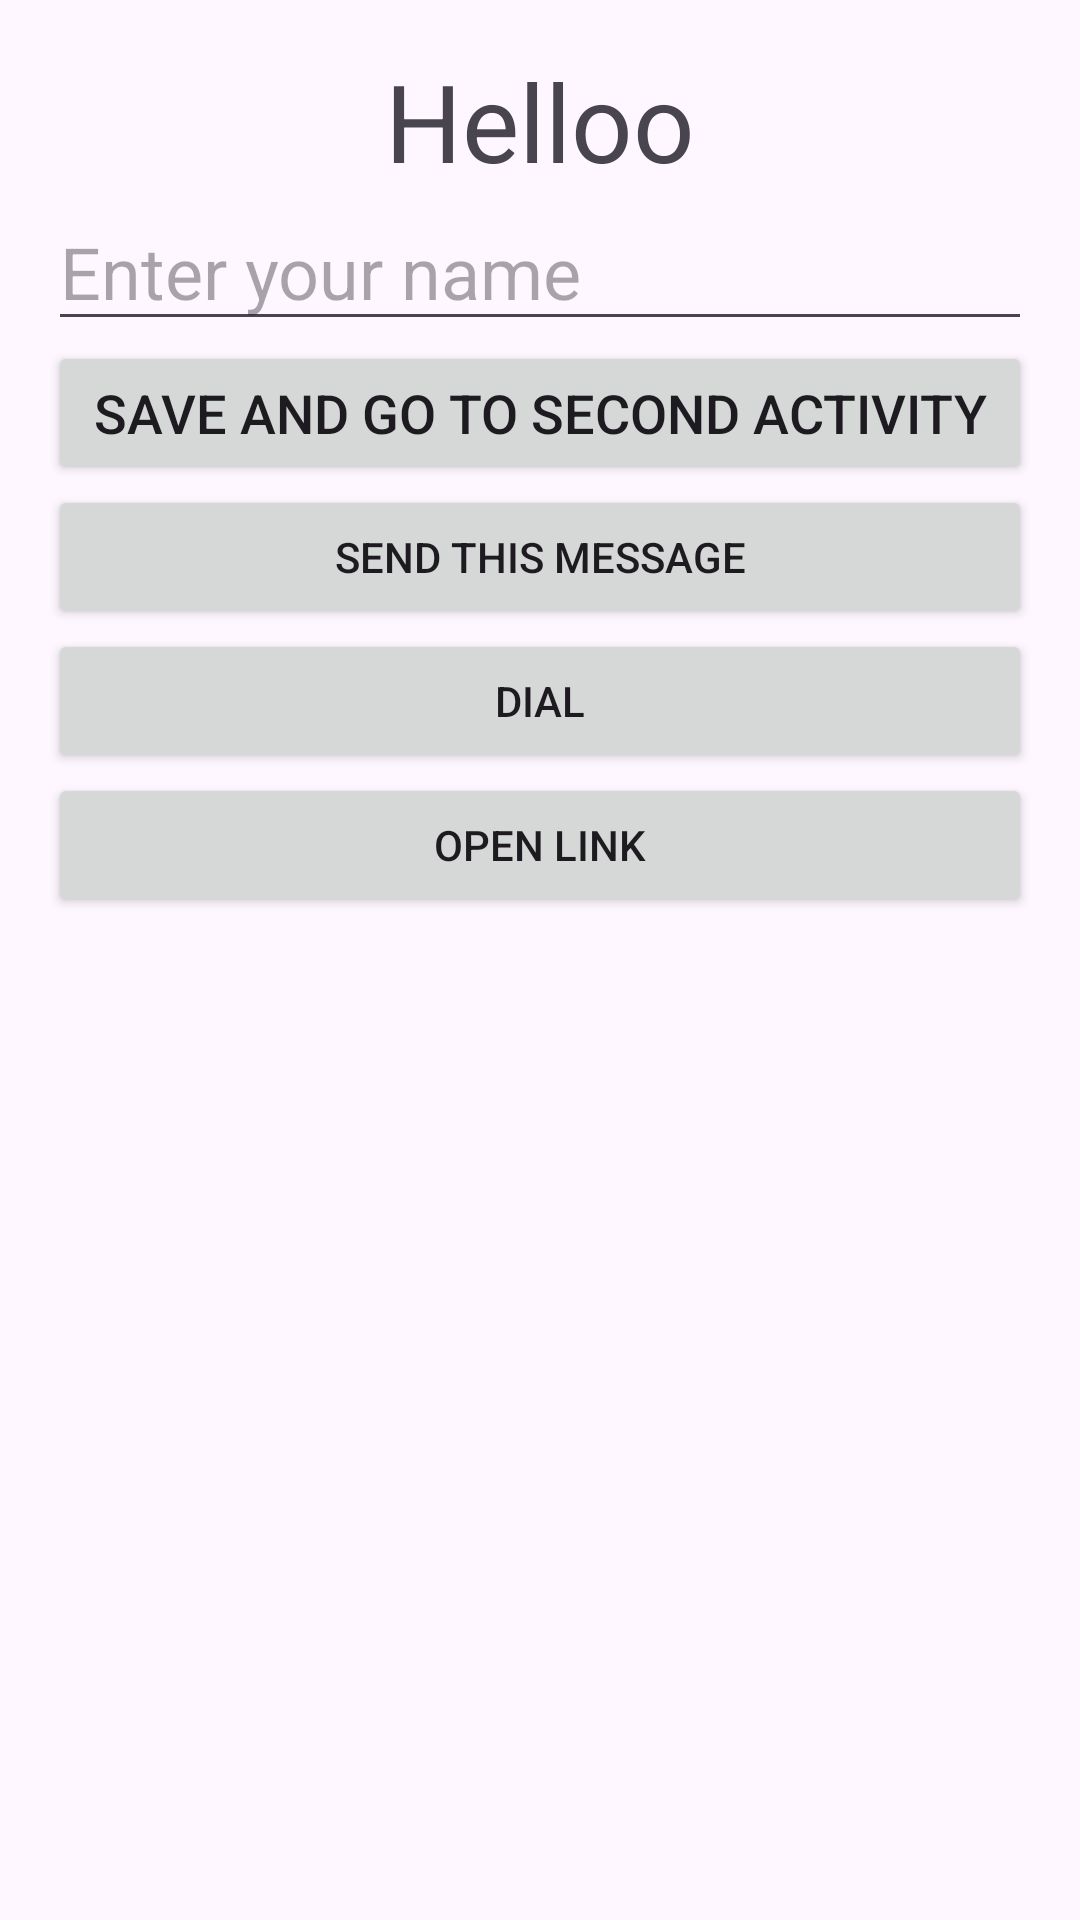

Reconstruct the res/layout file that produces this screen, plus the resources it refers to.
<!-- AndroidManifest.xml: application theme Theme.SwitchingPages -->
<!-- res/layout/activity_main.xml -->
<?xml version="1.0" encoding="utf-8"?>
<LinearLayout xmlns:android="http://schemas.android.com/apk/res/android"
    xmlns:app="http://schemas.android.com/apk/res-auto"
    xmlns:tools="http://schemas.android.com/tools"
    android:id="@+id/main"
    android:layout_width="match_parent"
    android:layout_height="match_parent"
    tools:context=".MainActivity"
    android:orientation="vertical"
    android:padding="16sp"
    >

    <TextView
        android:layout_width="wrap_content"
        android:layout_height="wrap_content"
        android:text="Helloo"
        android:textSize="36sp"
        app:layout_constraintBottom_toBottomOf="parent"
        app:layout_constraintEnd_toEndOf="parent"
        app:layout_constraintStart_toStartOf="parent"
        app:layout_constraintTop_toTopOf="parent"
        android:layout_gravity="center"
        />

    <EditText
        android:id="@+id/etName"
        android:layout_width="match_parent"
        android:layout_height="wrap_content"
        android:hint="Enter your name"
        android:textSize="24sp"
        />

    <Button
        android:id="@+id/btnToSecondActivity"
        android:layout_width="match_parent"
        android:layout_height="wrap_content"
        android:text="Save and Go to second activity"
        android:textSize="18sp"
        />

    <Button
        android:id="@+id/btnSendMessage"
        android:layout_width="match_parent"
        android:layout_height="wrap_content"
        android:text="Send This Message"
        />

    <Button
        android:layout_width="match_parent"
        android:layout_height="wrap_content"
        android:id="@+id/btnDial"
        android:text="Dial"
        />

    <Button
        android:id="@+id/btnOpenLink"
        android:layout_width="match_parent"
        android:layout_height="wrap_content"
        android:text="Open Link"
        />

</LinearLayout>
<!-- resources referenced by this layout -->
<resources>
  <style name="Theme.SwitchingPages" parent="Base.Theme.SwitchingPages" />
  <style name="Base.Theme.SwitchingPages" parent="Theme.Material3.DayNight.NoActionBar">
          
          
      </style>
</resources>
